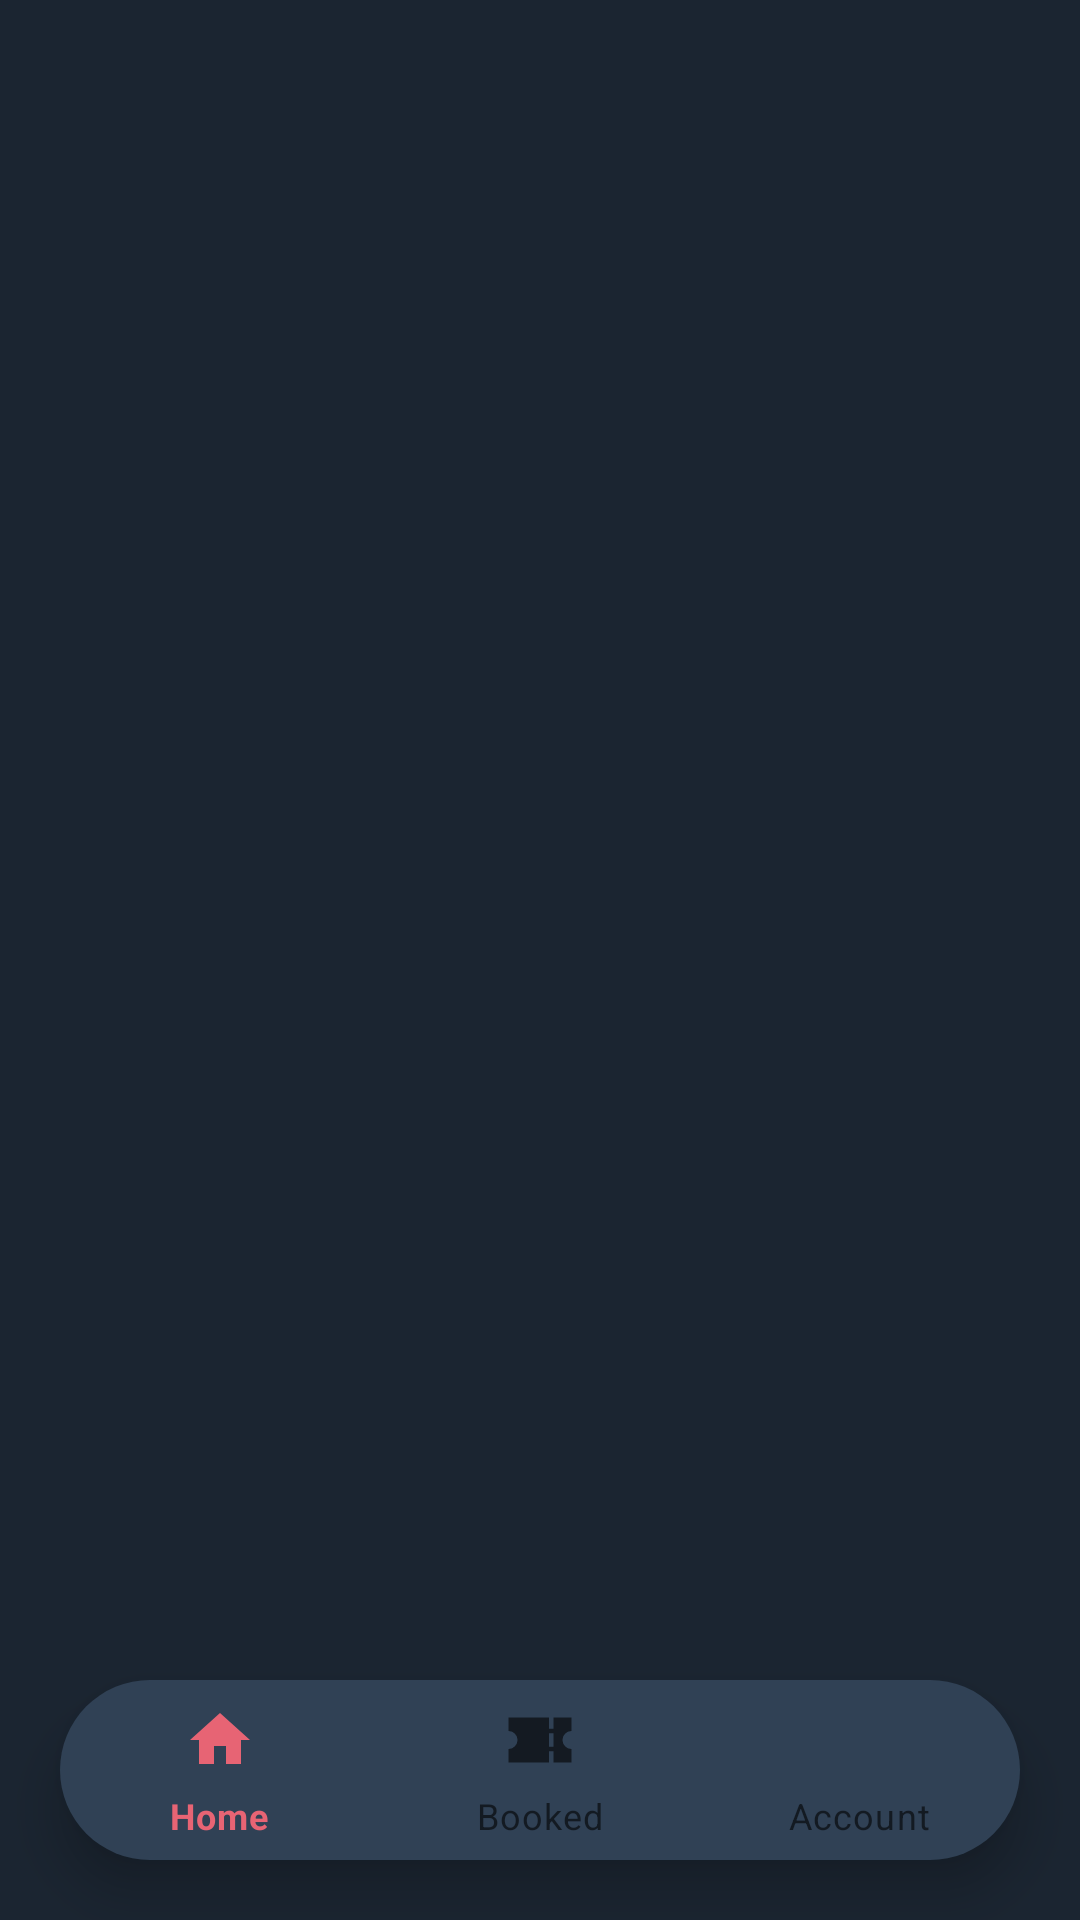

Write the Android layout XML for this screen, with the resource values it uses.
<!-- AndroidManifest.xml: application theme Theme.ProjectDesign -->
<!-- res/layout/activity_main.xml -->
<?xml version="1.0" encoding="utf-8"?>
<androidx.constraintlayout.widget.ConstraintLayout xmlns:android="http://schemas.android.com/apk/res/android"
    xmlns:app="http://schemas.android.com/apk/res-auto"
    xmlns:tools="http://schemas.android.com/tools"
    android:layout_width="match_parent"
    android:layout_height="match_parent"
    android:orientation="vertical"
    android:background="@color/dark"
    android:id="@+id/body_containter"
    tools:context=".MainActivity">

    <FrameLayout
        android:id="@+id/framelayout"
        android:layout_width="0dp"
        android:layout_height="0dp"
        app:layout_constraintTop_toTopOf="parent"
        app:layout_constraintEnd_toEndOf="parent"
        app:layout_constraintStart_toStartOf="parent"
        app:layout_constraintBottom_toTopOf="@id/bottom">


    </FrameLayout>
<com.google.android.material.bottomnavigation.BottomNavigationView
    android:id="@+id/bottom"
    android:layout_width="match_parent"
    app:layout_constraintBottom_toBottomOf="parent"
    android:layout_margin="20dp"
    app:elevation="10dp"

    android:background="@drawable/round_corner"
    app:layout_constraintEnd_toEndOf="parent"
    app:layout_constraintStart_toStartOf="parent"
    android:layout_height="60dp"
    app:menu="@menu/menu"
    />






</androidx.constraintlayout.widget.ConstraintLayout>
<!-- resources referenced by this layout -->
<resources>
  <color name="dark">#1b2531</color>
  <!-- drawable round_corner (drawable) -->
  <?xml version="1.0" encoding="utf-8"?>
  <shape android:shape="rectangle" xmlns:android="http://schemas.android.com/apk/res/android">
  <solid android:color="#304155"/>
      <corners android:radius="100dp"/>
  
  </shape>
  <style name="Theme.ProjectDesign" parent="Theme.MaterialComponents.DayNight.NoActionBar">
          
          <item name="colorPrimary">@color/color</item>
          <item name="colorPrimaryVariant">@color/dark</item>
          <item name="colorOnPrimary">@color/Wihte</item>
          
          <item name="colorSecondary">@color/black</item>
          <item name="colorSecondaryVariant">@color/black</item>
          <item name="colorOnSecondary">@color/black</item>
          
          <item name="android:statusBarColor">?attr/colorPrimaryVariant</item>
          
      </style>
  <color name="color">#e76474</color>
  <color name="Wihte">#ffff</color>
  <color name="black">#000000</color>
</resources>
